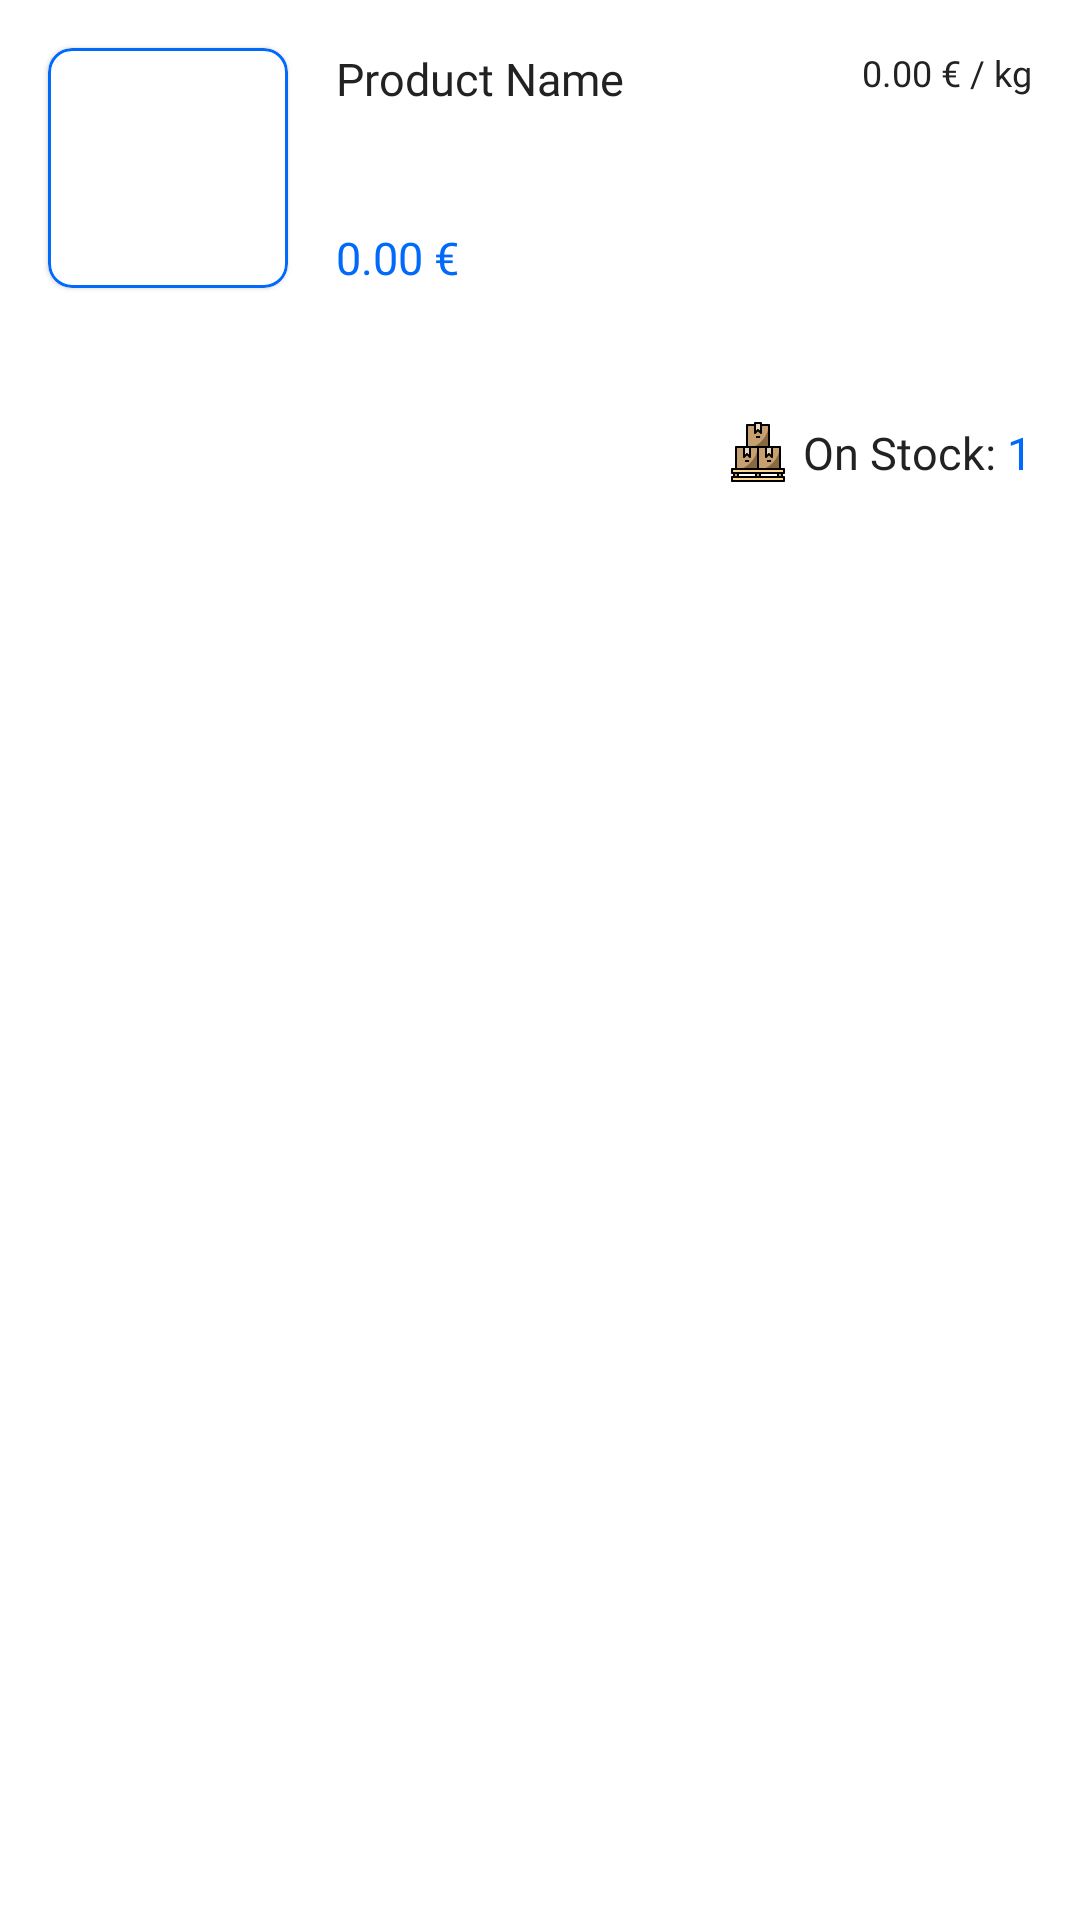

Layout XML and referenced resources for this Android screen:
<!-- AndroidManifest.xml: application theme BaseTheme -->
<!-- res/layout/recycler_single_item_products.xml -->
<?xml version="1.0" encoding="utf-8"?>
<FrameLayout xmlns:android="http://schemas.android.com/apk/res/android"
    xmlns:app="http://schemas.android.com/apk/res-auto"
    xmlns:tools="http://schemas.android.com/tools"
    android:id="@+id/cardViewSingleItem_Products"
    android:layout_width="match_parent"
    android:layout_height="wrap_content"
    android:layout_marginTop="10dp"
    android:layout_marginBottom="10dp"
    app:cardCornerRadius="6dp"
    android:background="@drawable/shape_card_view_recycler_items"
    android:clickable="true">

    <androidx.constraintlayout.widget.ConstraintLayout
        android:layout_width="match_parent"
        android:layout_height="wrap_content">

        <TextView
            android:id="@+id/textViewProducts_ProductName"
            android:layout_width="0dp"
            android:layout_height="wrap_content"
            android:layout_marginStart="16dp"
            android:layout_marginTop="16dp"
            android:layout_marginEnd="24dp"
            android:fontFamily="@font/helvetica_bold"
            android:text="Product Name"
            android:textColor="@color/colorText"
            android:textSize="15sp"
            app:layout_constrainedWidth="true"
            app:layout_constraintEnd_toStartOf="@+id/textViewProducts_ProductPricePerKg"
            app:layout_constraintStart_toEndOf="@+id/CardViewProducts_Image"
            app:layout_constraintTop_toTopOf="parent" />

        <TextView
            android:id="@+id/textViewProducts_ProductPrice"
            android:layout_width="0dp"
            android:layout_height="wrap_content"
            android:layout_marginStart="16dp"
            android:fontFamily="@font/helvetica"
            android:text="0.00 €"
            android:textColor="@color/colorPrimary"
            android:textSize="15sp"
            app:layout_constrainedWidth="true"
            app:layout_constraintBottom_toBottomOf="@+id/CardViewProducts_Image"
            app:layout_constraintEnd_toEndOf="@+id/btnRecyclerItemAddToCart"
            app:layout_constraintHorizontal_bias="0.0"
            app:layout_constraintStart_toEndOf="@+id/CardViewProducts_Image"
            app:layout_constraintTop_toBottomOf="@+id/textViewProducts_ProductName"
            app:layout_constraintVertical_bias="1.0" />

        <TextView
            android:id="@+id/textViewProducts_ProductQuantity"
            android:layout_width="wrap_content"
            android:layout_height="wrap_content"
            android:drawableLeft="@drawable/ic_stock"
            android:drawablePadding="5dp"
            android:fontFamily="@font/helvetica"
            android:text="On Stock: "
            android:textColor="@color/colorText"
            android:textSize="15sp"
            app:layout_constrainedWidth="true"
            app:layout_constraintBottom_toBottomOf="@+id/btnRecyclerItemAddToCart"
            app:layout_constraintEnd_toStartOf="@+id/textViewProducts_ProductQuantityNum"
            app:layout_constraintHorizontal_bias="1.0"
            app:layout_constraintStart_toEndOf="@+id/btnRecyclerItemAddToCart" />

        <TextView
            android:id="@+id/textViewProducts_ProductQuantityNum"
            android:layout_width="wrap_content"
            android:layout_height="wrap_content"
            android:layout_marginEnd="16dp"
            android:fontFamily="@font/helvetica_bold"
            android:text="1"
            android:textColor="@color/colorPrimary"
            android:textSize="15sp"
            app:layout_constrainedWidth="true"
            app:layout_constraintBottom_toBottomOf="@+id/textViewProducts_ProductQuantity"
            app:layout_constraintEnd_toEndOf="parent" />

        <TextView
            android:id="@+id/textViewProducts_ProductPricePerKg"
            android:layout_width="0dp"
            android:layout_height="wrap_content"
            android:layout_marginEnd="16dp"
            android:fontFamily="@font/helvetica"
            android:text="0.00 € / kg"
            android:textColor="@color/colorText"
            android:textSize="12sp"
            app:layout_constrainedWidth="true"
            app:layout_constraintEnd_toEndOf="parent"
            app:layout_constraintTop_toTopOf="@+id/textViewProducts_ProductName" />

        <com.google.android.material.card.MaterialCardView
            android:id="@+id/CardViewProducts_Image"
            android:layout_width="80dp"
            android:layout_height="80dp"
            android:layout_marginStart="16dp"
            android:layout_marginTop="16dp"
            android:elevation="5dp"
            app:cardCornerRadius="8dp"
            app:layout_constraintStart_toStartOf="parent"
            app:layout_constraintTop_toTopOf="parent"
            app:strokeColor="@color/colorPrimary"
            app:strokeWidth="1dp"
            tools:srcCompat="@tools:sample/avatars">

            <ImageView
                android:id="@+id/imageViewProducts_ProductImage"
                android:layout_width="match_parent"
                android:layout_height="match_parent"
                android:padding="7dp"
                app:layout_constraintStart_toStartOf="parent"
                app:layout_constraintTop_toTopOf="parent"
                tools:srcCompat="@tools:sample/avatars" />

        </com.google.android.material.card.MaterialCardView>

        <com.google.android.material.button.MaterialButton
            android:id="@+id/btnRecyclerItemAddToCart"
            style="@style/Widget.AppCompat.Button"
            android:layout_width="154dp"
            android:layout_height="wrap_content"
            android:layout_marginTop="16dp"
            android:layout_marginBottom="16dp"
            android:background="@drawable/selector_alert_neutral_btn"
            android:fontFamily="@font/helvetica_bold"
            android:text="@string/page_products_recycler_add_to_cart"
            android:textAllCaps="false"
            android:textColor="@color/colorButtonText"
            android:textSize="15sp"
            android:visibility="invisible"
            app:backgroundTint="@null"
            app:icon="@drawable/ic_add_to_cart"
            app:iconGravity="textStart"
            app:iconTint="@color/colorButtonText"
            app:layout_constraintBottom_toBottomOf="parent"
            app:layout_constraintStart_toStartOf="@+id/CardViewProducts_Image"
            app:layout_constraintTop_toBottomOf="@+id/textViewProducts_ProductPrice" />

        <LinearLayout
            android:id="@+id/linearLayoutProducts_SelectAmount"
            android:layout_width="wrap_content"
            android:layout_height="wrap_content"
            android:layout_marginTop="16dp"
            android:layout_marginBottom="16dp"
            android:visibility="invisible"
            app:layout_constraintBottom_toBottomOf="parent"
            app:layout_constraintStart_toStartOf="@+id/CardViewProducts_Image"
            app:layout_constraintTop_toBottomOf="@+id/CardViewProducts_Image">

            <ImageButton
                android:id="@+id/imgBtnRecyclerProducts_SelectAmountMinus"
                style="@style/Widget.AppCompat.Button"
                android:layout_width="50dp"
                android:layout_height="50dp"
                android:adjustViewBounds="true"
                android:background="@drawable/selector_neutral_btn_left_side"
                android:clickable="true"
                android:fontFamily="@font/helvetica_bold"
                android:padding="12dp"
                android:scaleType="fitCenter"
                android:src="@drawable/ic_minus"
                android:text="@string/page_products_recycler_add_to_cart"
                android:textAllCaps="false"
                android:textColor="@color/colorButtonText"
                android:textSize="15sp"
                app:backgroundTint="@null"
                app:iconGravity="textStart"
                app:iconTint="@color/colorButtonText"
                app:layout_constraintBottom_toBottomOf="parent"
                app:layout_constraintStart_toEndOf="@+id/imgBtnRecyclerProducts_AmountDelete"
                app:layout_constraintTop_toBottomOf="@+id/textViewProducts_ProductPrice"
                app:layout_constraintVertical_bias="0.0" />

            <TextView
                android:id="@+id/textViewProducts_SelectedAmount"
                android:layout_width="50dp"
                android:layout_height="50dp"
                android:fontFamily="@font/helvetica_bold"
                android:gravity="center"
                android:text="0"
                android:textColor="@color/colorText"
                android:background="@color/colorPrimary"
                android:textAlignment="center"
                android:textSize="15sp"
                app:layout_constraintBottom_toBottomOf="parent"
                app:layout_constraintTop_toTopOf="parent"
                tools:layout_editor_absoluteX="132dp" />

            <ImageButton
                android:id="@+id/imgBtnRecyclerProducts_SelectAmountPlus"
                style="@style/Widget.AppCompat.Button"
                android:layout_width="50dp"
                android:layout_height="50dp"
                android:adjustViewBounds="true"
                android:background="@drawable/selector_neutral_btn_right_side"
                android:clickable="true"
                android:fontFamily="@font/helvetica_bold"
                android:padding="12dp"
                android:scaleType="fitCenter"
                android:src="@drawable/ic_plus_sign"
                android:text="@string/page_products_recycler_add_to_cart"
                android:textAllCaps="false"
                android:textColor="@color/colorButtonText"
                android:textSize="15sp"
                app:backgroundTint="@null"
                app:iconGravity="textStart"
                app:iconTint="@color/colorButtonText"
                app:layout_constraintBottom_toBottomOf="parent"
                app:layout_constraintTop_toBottomOf="@+id/textViewProducts_ProductPrice"
                app:layout_constraintVertical_bias="0.0"
                tools:layout_editor_absoluteX="182dp" />

            <ImageButton
                android:id="@+id/imgBtnRecyclerProducts_AmountDelete"
                style="@style/Widget.AppCompat.Button"
                android:layout_width="50dp"
                android:layout_height="50dp"
                android:layout_marginStart="16dp"
                android:adjustViewBounds="true"
                android:background="@drawable/selector_negative_btn"
                android:clickable="true"
                android:fontFamily="@font/helvetica_bold"
                android:padding="12dp"
                android:scaleType="fitCenter"
                android:src="@drawable/ic_delete_garbage"
                android:text="@string/page_products_recycler_add_to_cart"
                android:textAllCaps="false"
                android:textColor="@color/colorButtonText"
                android:textSize="15sp"
                android:visibility="visible"
                app:backgroundTint="@null"
                app:iconGravity="textStart"
                app:iconTint="@color/colorButtonText"
                app:layout_constraintBottom_toBottomOf="parent"
                app:layout_constraintStart_toStartOf="@+id/CardViewProducts_Image"
                app:layout_constraintTop_toBottomOf="@+id/textViewProducts_ProductPrice" />
        </LinearLayout>

    </androidx.constraintlayout.widget.ConstraintLayout>

</FrameLayout>
<!-- resources referenced by this layout -->
<resources>
  <color name="colorButtonText">@color/white</color>
  <color name="colorPrimary">#016AFB</color>
  <color name="colorText">@color/lightDarkGrey</color>
  <!-- drawable ic_minus (drawable) -->
  <vector xmlns:android="http://schemas.android.com/apk/res/android"
      android:width="30dp"
      android:height="30dp"
      android:viewportWidth="469.33334"
      android:viewportHeight="469">
    <path
        android:fillColor="@color/colorIcon"
        android:pathData="m437.332,192.168h-405.332c-17.664,0 -32,14.336 -32,32v21.332c0,17.664 14.336,32 32,32h405.332c17.664,0 32,-14.336 32,-32v-21.332c0,-17.664 -14.336,-32 -32,-32zM437.332,192.168"/>
  </vector>
  <!-- drawable ic_plus_sign (drawable) -->
  <vector xmlns:android="http://schemas.android.com/apk/res/android"
      android:width="30dp"
      android:height="30dp"
      android:viewportWidth="448"
      android:viewportHeight="448">
    <path
        android:fillColor="@color/colorIcon"
        android:pathData="m408,184h-136c-4.418,0 -8,-3.582 -8,-8v-136c0,-22.09 -17.91,-40 -40,-40s-40,17.91 -40,40v136c0,4.418 -3.582,8 -8,8h-136c-22.09,0 -40,17.91 -40,40s17.91,40 40,40h136c4.418,0 8,3.582 8,8v136c0,22.09 17.91,40 40,40s40,-17.91 40,-40v-136c0,-4.418 3.582,-8 8,-8h136c22.09,0 40,-17.91 40,-40s-17.91,-40 -40,-40zM408,184"/>
  </vector>
  <!-- drawable selector_negative_btn (drawable) -->
  <?xml version="1.0" encoding="utf-8"?>
  <selector xmlns:android="http://schemas.android.com/apk/res/android">
      <item android:state_pressed="false">
          <shape android:shape="rectangle">
              <corners android:radius="8dp"/>
              <solid android:color="@color/colorNegativeAction" />
          </shape>
      </item>
      <item android:state_pressed="true">
          <shape android:shape="rectangle">
              <corners android:radius="8dp"/>
              <solid android:color="@color/colorNegativeActionDark"/>
          </shape>
      </item>
  </selector>
  <!-- drawable selector_neutral_btn_left_side (drawable) -->
  <?xml version="1.0" encoding="utf-8"?>
  <selector xmlns:android="http://schemas.android.com/apk/res/android">
      <item android:state_pressed="false">
          <shape android:shape="rectangle">
              <corners android:topLeftRadius="8dp" android:bottomLeftRadius="8dp"/>
              <solid android:color="@color/colorPrimary" />
          </shape>
      </item>
      <item android:state_pressed="true">
          <shape android:shape="rectangle">
              <corners android:topLeftRadius="8dp" android:bottomLeftRadius="8dp"/>
              <solid android:color="@color/colorPrimaryDark"/>
          </shape>
      </item>
  </selector>
  <string name="page_products_recycler_add_to_cart">Add to cart</string>
  <style name="BaseTheme" parent="Theme.MaterialComponents.DayNight.NoActionBar">
          
          <item name="colorPrimary">@color/colorPrimary</item>
          <item name="colorPrimaryDark">@color/colorPrimaryDark</item>
          <item name="backgroundColor">@color/colorBackground</item>
          <item name="colorAccent">@color/colorAccent</item>
          <item name="android:statusBarColor" tools:targetApi="l">@color/colorPrimary</item> 
  
      </style>
  <color name="white">#FFFFFF</color>
  <color name="lightDarkGrey">#222222</color>
  <color name="colorIcon">@color/lightDarkGrey</color>
  <color name="colorNegativeAction">#FF3E5F</color>
  <color name="colorNegativeActionDark">#83192B</color>
  <color name="colorPrimaryDark">#213B7A</color>
  <color name="colorBackground">@color/lightWhite</color>
  <color name="colorAccent">@color/colorPrimary</color>
  <color name="lightWhite">#F3F4F6</color>
</resources>
